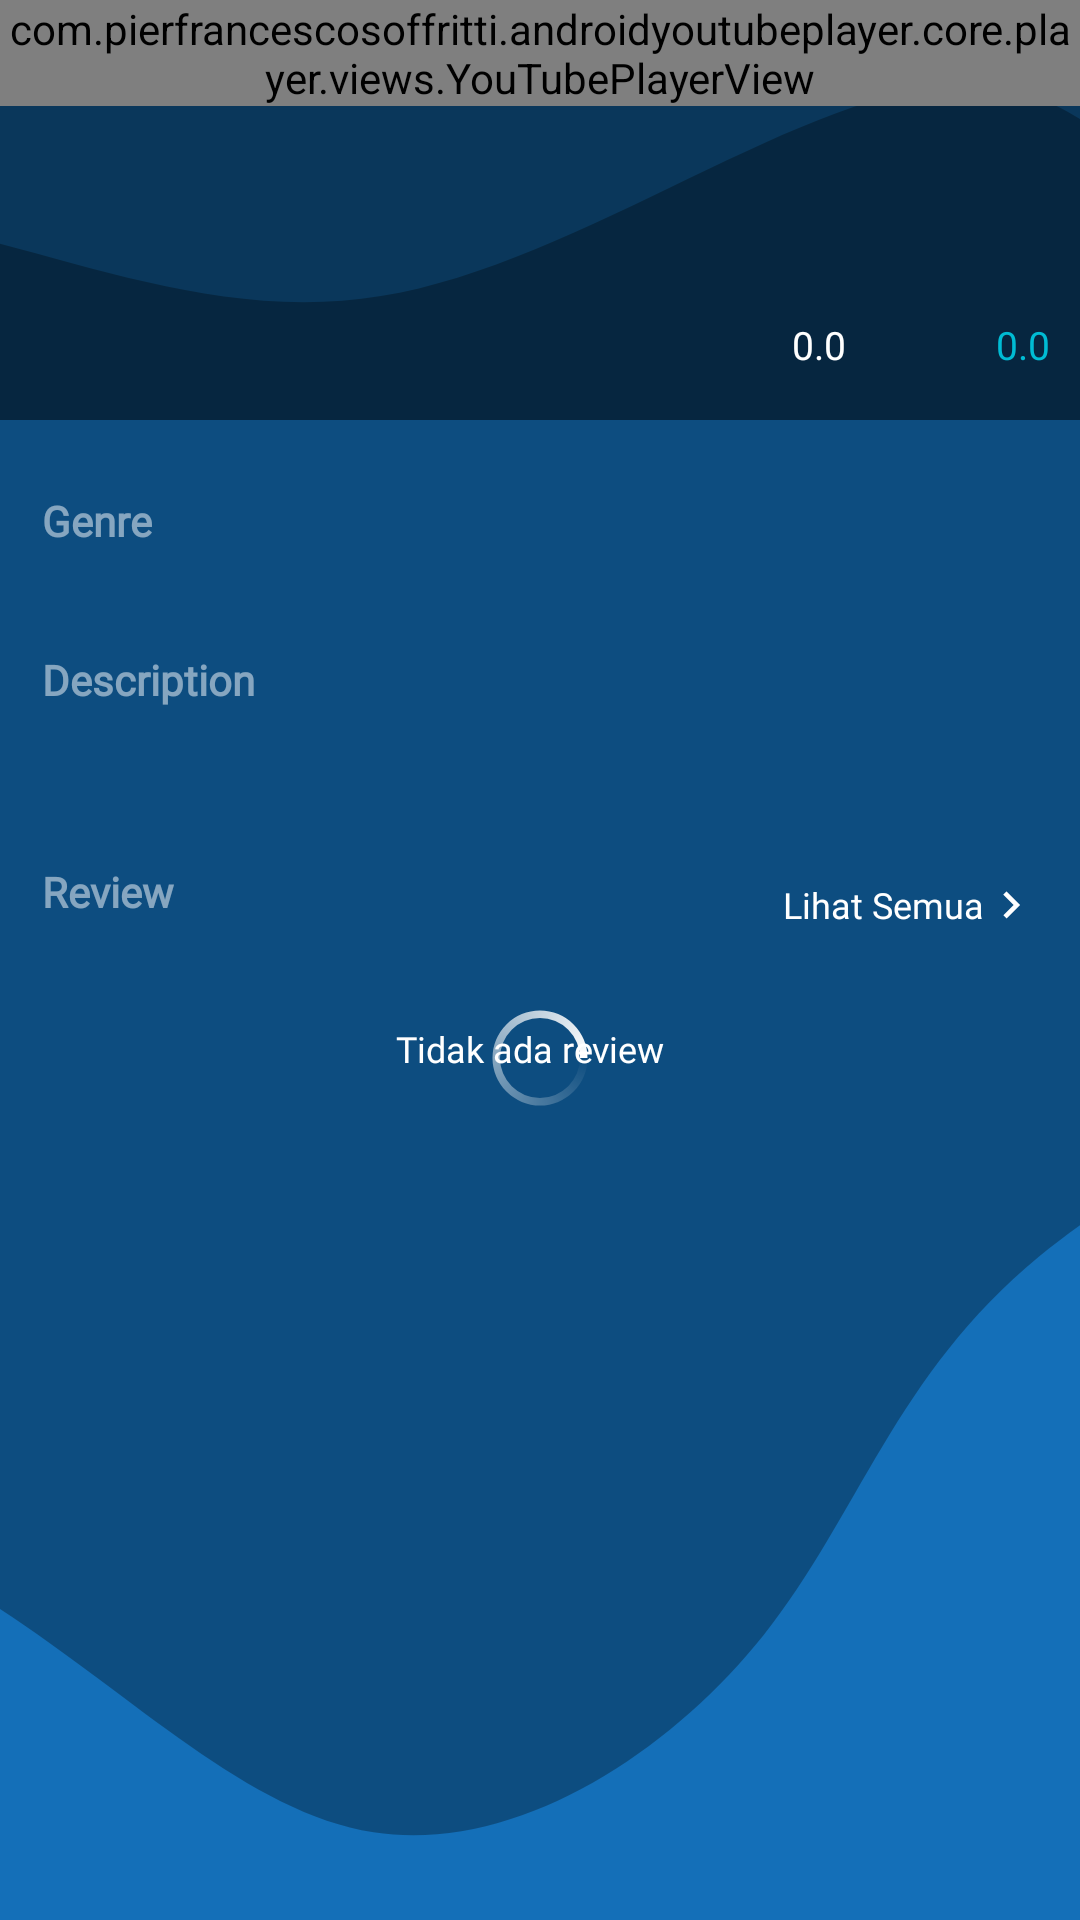

Reconstruct the res/layout file that produces this screen, plus the resources it refers to.
<!-- AndroidManifest.xml: application theme AppTheme -->
<!-- res/layout/movie_detail_activity.xml -->
<?xml version="1.0" encoding="utf-8"?>
<androidx.coordinatorlayout.widget.CoordinatorLayout xmlns:android="http://schemas.android.com/apk/res/android"
    xmlns:app="http://schemas.android.com/apk/res-auto"
    xmlns:tools="http://schemas.android.com/tools"
    android:layout_width="match_parent"
    android:layout_height="match_parent"
    android:background="@drawable/background_root_path">

  <RelativeLayout
      android:layout_width="match_parent"
      android:layout_height="match_parent">

    <com.pierfrancescosoffritti.androidyoutubeplayer.core.player.views.YouTubePlayerView
        android:id="@+id/youtube_player_view"
        android:layout_width="match_parent"
        android:layout_height="wrap_content"
        app:autoPlay="false" />

    <androidx.core.widget.NestedScrollView
        android:layout_width="match_parent"
        android:layout_height="match_parent"
        android:layout_below="@+id/youtube_player_view"
        android:fillViewport="true">

      <LinearLayout
          android:layout_width="match_parent"
          android:layout_height="wrap_content"
          android:orientation="vertical">

        <TextView
            android:id="@+id/tv_movie_title"
            android:layout_width="match_parent"
            android:layout_height="wrap_content"
            android:background="#80000000"
            android:paddingVertical="24dp"
            android:paddingHorizontal="@dimen/dimen_margin"
            android:ellipsize="end"
            android:fontFamily="@font/font_primary_bold"
            android:textStyle="bold"
            android:marqueeRepeatLimit="marquee_forever"
            android:maxLines="3"
            android:singleLine="false"
            android:textColor="@android:color/white"
            android:textSize="@dimen/dimen_font_size_large" />

        <LinearLayout
            android:layout_width="match_parent"
            android:layout_height="wrap_content"
            android:layout_gravity="end"
            android:background="#80000000"
            android:gravity="end"
            android:orientation="horizontal"
            android:paddingTop="0dp"
            android:paddingBottom="@dimen/dimen_margin"
            android:paddingRight="10dp"
            android:paddingEnd="10dp"
            android:paddingLeft="6dp"
            android:paddingStart="6dp">

          <androidx.appcompat.widget.AppCompatImageView
              android:layout_width="20dp"
              android:layout_height="20dp"
              android:tint="#FFC107"
              app:srcCompat="@drawable/ic_star_black_24dp" />

          <TextView
              android:id="@+id/tvVoteAverage"
              android:layout_width="wrap_content"
              android:layout_height="wrap_content"
              android:layout_marginStart="2dp"
              android:layout_marginLeft="2dp"
              android:text="0.0"
              android:fontFamily="@font/font_primary_bold"
              android:textColor="@android:color/white"
              android:textSize="@dimen/dimen_font_size_normal" />

          <androidx.appcompat.widget.AppCompatImageView
              android:layout_width="20dp"
              android:layout_height="20dp"
              android:layout_marginStart="24dp"
              android:layout_marginLeft="24dp"
              android:tint="@color/colorSemiTransparentWhite"
              app:srcCompat="@drawable/ic_like" />

          <TextView
              android:id="@+id/tvVoteCount"
              android:layout_width="wrap_content"
              android:layout_height="wrap_content"
              android:layout_marginStart="6dp"
              android:layout_marginLeft="6dp"
              android:text="0.0"
              android:fontFamily="@font/font_primary_bold"
              android:textColor="#00BCD4"
              android:textSize="@dimen/dimen_font_size_normal" />

        </LinearLayout>

        <LinearLayout
            android:layout_width="match_parent"
            android:layout_height="wrap_content"
            android:layout_marginTop="@dimen/dimen_margin"
            android:orientation="vertical">

          <TextView
              android:layout_width="match_parent"
              android:layout_height="wrap_content"
              android:paddingVertical="10dp"
              android:paddingHorizontal="@dimen/dimen_margin"
              android:text="Genre"
              android:fontFamily="@font/font_primary_bold"
              android:textStyle="bold"
              android:textColor="#80FFFFFF"
              android:textSize="@dimen/dimen_font_size_normal_large" />

          <com.google.android.material.chip.ChipGroup
              android:id="@+id/chip_group"
              android:layout_width="match_parent"
              android:layout_height="wrap_content"
              android:layout_marginHorizontal="@dimen/dimen_margin"
              android:background="@android:color/transparent"
              android:textAlignment="center"
              app:singleSelection="true"
              app:lineSpacing="0dp"
              app:itemSpacing="0dp"
              app:chipSpacingHorizontal="4dp"
              app:chipSpacingVertical="2dp" />

        </LinearLayout>

        <TextView
            android:id="@+id/tv_description_title"
            android:layout_width="match_parent"
            android:layout_height="wrap_content"
            android:layout_marginTop="@dimen/dimen_margin"
            android:paddingVertical="10dp"
            android:paddingHorizontal="@dimen/dimen_margin"
            android:text="Description"
            android:fontFamily="@font/font_primary_bold"
            android:textStyle="bold"
            android:textColor="#80FFFFFF"
            android:textSize="@dimen/dimen_font_size_normal_large" />

        <TextView
            android:id="@+id/tv_movie_description"
            android:layout_width="match_parent"
            android:layout_height="wrap_content"
            android:paddingHorizontal="@dimen/dimen_margin"
            android:ellipsize="end"
            android:fontFamily="@font/font_primary"
            android:marqueeRepeatLimit="marquee_forever"
            android:maxLines="3"
            android:singleLine="false"
            android:textColor="@android:color/white"
            android:textSize="@dimen/dimen_font_size_normal" />

        <LinearLayout
            android:layout_width="match_parent"
            android:layout_height="wrap_content"
            android:layout_marginTop="@dimen/dimen_margin"
            android:orientation="vertical">

          <LinearLayout
              android:layout_width="match_parent"
              android:layout_height="wrap_content"
              android:orientation="horizontal">

            <TextView
                android:id="@+id/tv_review_title"
                android:layout_width="match_parent"
                android:layout_height="wrap_content"
                android:layout_weight="1"
                android:paddingVertical="10dp"
                android:paddingHorizontal="@dimen/dimen_margin"
                android:text="Review"
                android:fontFamily="@font/font_primary_bold"
                android:textStyle="bold"
                android:textColor="#80FFFFFF"
                android:textSize="@dimen/dimen_font_size_normal_large" />


            <TextView
                android:id="@+id/btn_next_reviews"
                android:layout_width="wrap_content"
                android:layout_height="@dimen/dimen_button_min_height"
                android:layout_centerHorizontal="true"
                android:paddingTop="8dp"
                android:paddingBottom="8dp"
                android:paddingLeft="8dp"
                android:paddingStart="8dp"
                android:paddingEnd="@dimen/dimen_margin"
                android:paddingRight="@dimen/dimen_margin"
                android:layout_gravity="center"
                android:text="Lihat Semua"
                android:textColor="@android:color/white"
                android:background="?attr/selectableItemBackground"
                android:textSize="@dimen/dimen_font_size_small"
                android:fontFamily="@font/font_primary_bold"
                android:gravity="center"
                app:drawableRightCompat="@drawable/ic_chevron_right"
                app:drawableTint="@android:color/white"
                app:drawableEndCompat="@drawable/ic_chevron_right" />

          </LinearLayout>

          <RelativeLayout
              android:layout_width="match_parent"
              android:layout_height="wrap_content">

            <androidx.recyclerview.widget.RecyclerView
                android:id="@+id/recycler_view_reviews"
                android:layout_width="match_parent"
                android:layout_height="wrap_content"
                android:paddingVertical="4dp"
                android:paddingHorizontal="4dp"
                android:nestedScrollingEnabled="false"
                tools:itemCount="1"
                tools:listitem="@layout/review_item_view" />

            <TextView
                android:id="@+id/tv_no_review"
                android:layout_width="wrap_content"
                android:layout_height="@dimen/dimen_button_min_height"
                android:layout_centerHorizontal="true"
                android:paddingTop="8dp"
                android:paddingBottom="8dp"
                android:paddingLeft="8dp"
                android:paddingStart="8dp"
                android:paddingEnd="14dp"
                android:paddingRight="14dp"
                android:layout_gravity="center"
                android:text="Tidak ada review"
                android:textColor="@android:color/white"
                android:background="?attr/selectableItemBackground"
                android:textSize="@dimen/dimen_font_size_small"
                android:fontFamily="@font/font_primary"
                android:textStyle="normal"
                android:gravity="center"/>

            <ProgressBar
                android:id="@+id/progressbar_review"
                android:layout_width="40dp"
                android:layout_height="40dp"
                android:layout_centerHorizontal="true"
                android:indeterminateDrawable="@drawable/progress_drawable"
                android:indeterminate="true"
                android:layout_marginTop="@dimen/dimen_margin_half"
                android:layout_marginStart="@dimen/dimen_margin_half"
                android:layout_marginEnd="@dimen/dimen_margin_half"
                android:layout_marginBottom="@dimen/dimen_margin_half" />

          </RelativeLayout>

        </LinearLayout>

      </LinearLayout>

    </androidx.core.widget.NestedScrollView>


  </RelativeLayout>

</androidx.coordinatorlayout.widget.CoordinatorLayout>
<!-- res/layout/review_item_view.xml (included above) -->
<?xml version="1.0" encoding="utf-8"?>
<LinearLayout xmlns:android="http://schemas.android.com/apk/res/android"
    xmlns:app="http://schemas.android.com/apk/res-auto"
    android:id="@+id/card_view"
    android:layout_width="match_parent"
    android:layout_height="wrap_content"
    android:paddingStart="@dimen/dimen_margin"
    android:paddingLeft="@dimen/dimen_margin"
    android:paddingEnd="@dimen/dimen_margin_half"
    android:paddingRight="@dimen/dimen_margin_half"
    android:paddingVertical="@dimen/dimen_margin_half"
    android:background="?attr/selectableItemBackgroundBorderless"
    android:clickable="true"
    android:orientation="vertical">

  <LinearLayout
      android:layout_width="match_parent"
      android:layout_height="wrap_content"
      android:orientation="vertical"
      android:gravity="center_vertical"
      android:layout_marginHorizontal="@dimen/dimen_margin_half">

    <TextView
        android:id="@+id/tv_name"
        android:layout_width="match_parent"
        android:layout_height="wrap_content"
        android:layout_gravity="center_vertical"
        android:fontFamily="@font/font_primary_bold"
        android:textStyle="bold"
        android:gravity="center_vertical"
        android:singleLine="false"
        android:text="Title"
        android:textColor="@android:color/white"
        android:textSize="@dimen/dimen_font_size_normal_large" />

    <LinearLayout
        android:layout_width="match_parent"
        android:layout_height="wrap_content"
        android:layout_marginTop="4dp"
        android:orientation="horizontal">

      <androidx.appcompat.widget.AppCompatImageView
          android:layout_width="20dp"
          android:layout_height="20dp"
          android:tint="#FFC107"
          app:srcCompat="@drawable/ic_star_black_24dp" />

      <TextView
          android:id="@+id/tv_rating"
          android:layout_width="wrap_content"
          android:layout_height="wrap_content"
          android:layout_marginStart="2dp"
          android:layout_marginLeft="2dp"
          android:text="0.0"
          android:fontFamily="@font/font_primary_bold"
          android:textColor="@android:color/white"
          android:textSize="@dimen/dimen_font_size_normal" />

      <TextView
          android:id="@+id/tv_create_date"
          android:layout_width="wrap_content"
          android:layout_height="wrap_content"
          android:layout_weight="1"
          android:gravity="end"
          android:layout_marginStart="2dp"
          android:layout_marginLeft="2dp"
          android:text="dd MMM yyyy"
          android:fontFamily="@font/font_primary"
          android:textColor="@android:color/white"
          android:textSize="10dp" />

    </LinearLayout>

    <TextView
        android:id="@+id/tv_content"
        android:layout_width="match_parent"
        android:layout_height="wrap_content"
        android:textStyle="italic"
        android:layout_marginTop="@dimen/dimen_margin_half"
        android:layout_gravity="center_vertical"
        android:fontFamily="@font/font_primary"
        android:gravity="center_vertical"
        android:singleLine="false"
        android:text="Title"
        android:textColor="@android:color/white"
        android:textSize="@dimen/dimen_font_size_normal" />

  </LinearLayout>

  <View
      android:layout_width="match_parent"
      android:layout_height="0.5dp"
      android:background="@color/colorDivider"
      android:layout_marginTop="@dimen/dimen_margin"/>

</LinearLayout>
<!-- resources referenced by this layout -->
<resources>
  <color name="colorDivider">#e7e7e7</color>
  <color name="colorSemiTransparentWhite">#BFFFFFFF</color>
  <dimen name="dimen_button_min_height">48dp</dimen>
  <dimen name="dimen_font_size_large">17dp</dimen>
  <dimen name="dimen_font_size_normal">13dp</dimen>
  <dimen name="dimen_font_size_normal_large">14dp</dimen>
  <dimen name="dimen_font_size_small">12dp</dimen>
  <dimen name="dimen_margin">14dp</dimen>
  <dimen name="dimen_margin_half">7dp</dimen>
  <!-- drawable background_root_path (drawable) -->
  <?xml version="1.0" encoding="utf-8"?>
  <layer-list xmlns:android="http://schemas.android.com/apk/res/android">
    <item>
      <shape android:shape="rectangle">
        
        <gradient android:startColor="@color/colorPrimary"
            android:endColor="@color/colorPrimary"
            android:angle="45"/>
      </shape>
    </item>
    <item android:drawable="@drawable/background_root_path2"/>
  </layer-list>
  <!-- drawable ic_chevron_right (drawable) -->
  <vector xmlns:android="http://schemas.android.com/apk/res/android"
      android:height="18dp"
      android:width="18dp"
      android:viewportHeight="24"
      android:viewportWidth="24"
      android:tint="@color/colorPrimary">
    <path
        android:fillColor="#fff"
        android:pathData="M10,6L8.59,7.41 13.17,12l-4.58,4.59L10,18l6,-6z" />
  </vector>
  <!-- drawable progress_drawable (drawable) -->
  <?xml version="1.0" encoding="utf-8"?>
  <rotate
      xmlns:android="http://schemas.android.com/apk/res/android"
      android:fromDegrees="0"
      android:toDegrees="2160"
      android:pivotX="50%"
      android:pivotY="50%">
  
    
    <shape
        android:innerRadiusRatio="3"
        android:shape="ring"
        android:thicknessRatio="16"
        android:useLevel="false">
  
      
      <size
          android:width="100dp"
          android:height="100dp" />
  
      
      <gradient
          android:angle="0"
          android:endColor="#FFFFFF"
          android:startColor="#00ffffff"
          android:type="sweep"
          android:useLevel="false" />
    </shape>
  
  </rotate>
  <style name="AppTheme" parent="Theme.MaterialComponents.Light.DarkActionBar">
      
      <item name="colorPrimary">@android:color/white</item>
      <item name="colorPrimaryDark">@color/colorPrimary</item>
      <item name="colorAccent">@color/colorPrimaryDark</item>
      <item name="background">@android:color/white</item>
      <item name="colorControlNormal">@color/colorPrimary</item>
      <item name="searchViewStyle">@style/AppSearchView</item>
    </style>
  <color name="colorPrimary">#146FB8</color>
  <!-- drawable background_root_path2 (drawable) -->
  <vector xmlns:android="http://schemas.android.com/apk/res/android"
      android:height="100dp"
      android:viewportHeight="900"
      android:viewportWidth="450"
      android:width="50dp">
    
    
    
    <path
        android:fillColor="#4D000000"
        android:pathData="M403.53,39.7C469.73,40.4 508.53,126.3 553.73,207.5C599.03,288.7 650.93,365.2 624.33,426.4C597.83,487.5 492.83,533.4 432.83,589.1C372.83,644.8 357.83,710.4 318.13,766.5C278.43,822.6 214.03,869.1 155.63,858.9C97.23,848.6 44.73,781.6 -20.47,740.2C-85.77,698.9 -163.77,683.3 -172.67,637.8C-181.57,592.4 -121.37,517 -120.67,442.1C-119.97,367.2 -178.67,292.7 -181.47,227C-184.17,161.4 -130.97,104.5 -66.47,102.8C-1.97,101 73.93,154.4 158.73,138.8C243.43,123.3 337.23,38.9 403.53,39.7" />
  </vector>
  <color name="colorPrimaryDark">#11568E</color>
  <style name="AppSearchView" parent="Widget.AppCompat.SearchView">
      <item name="android:fontFamily">@font/font_primary</item>
      <item name="android:textSize">@dimen/dimen_font_size_normal</item>
    </style>
</resources>
